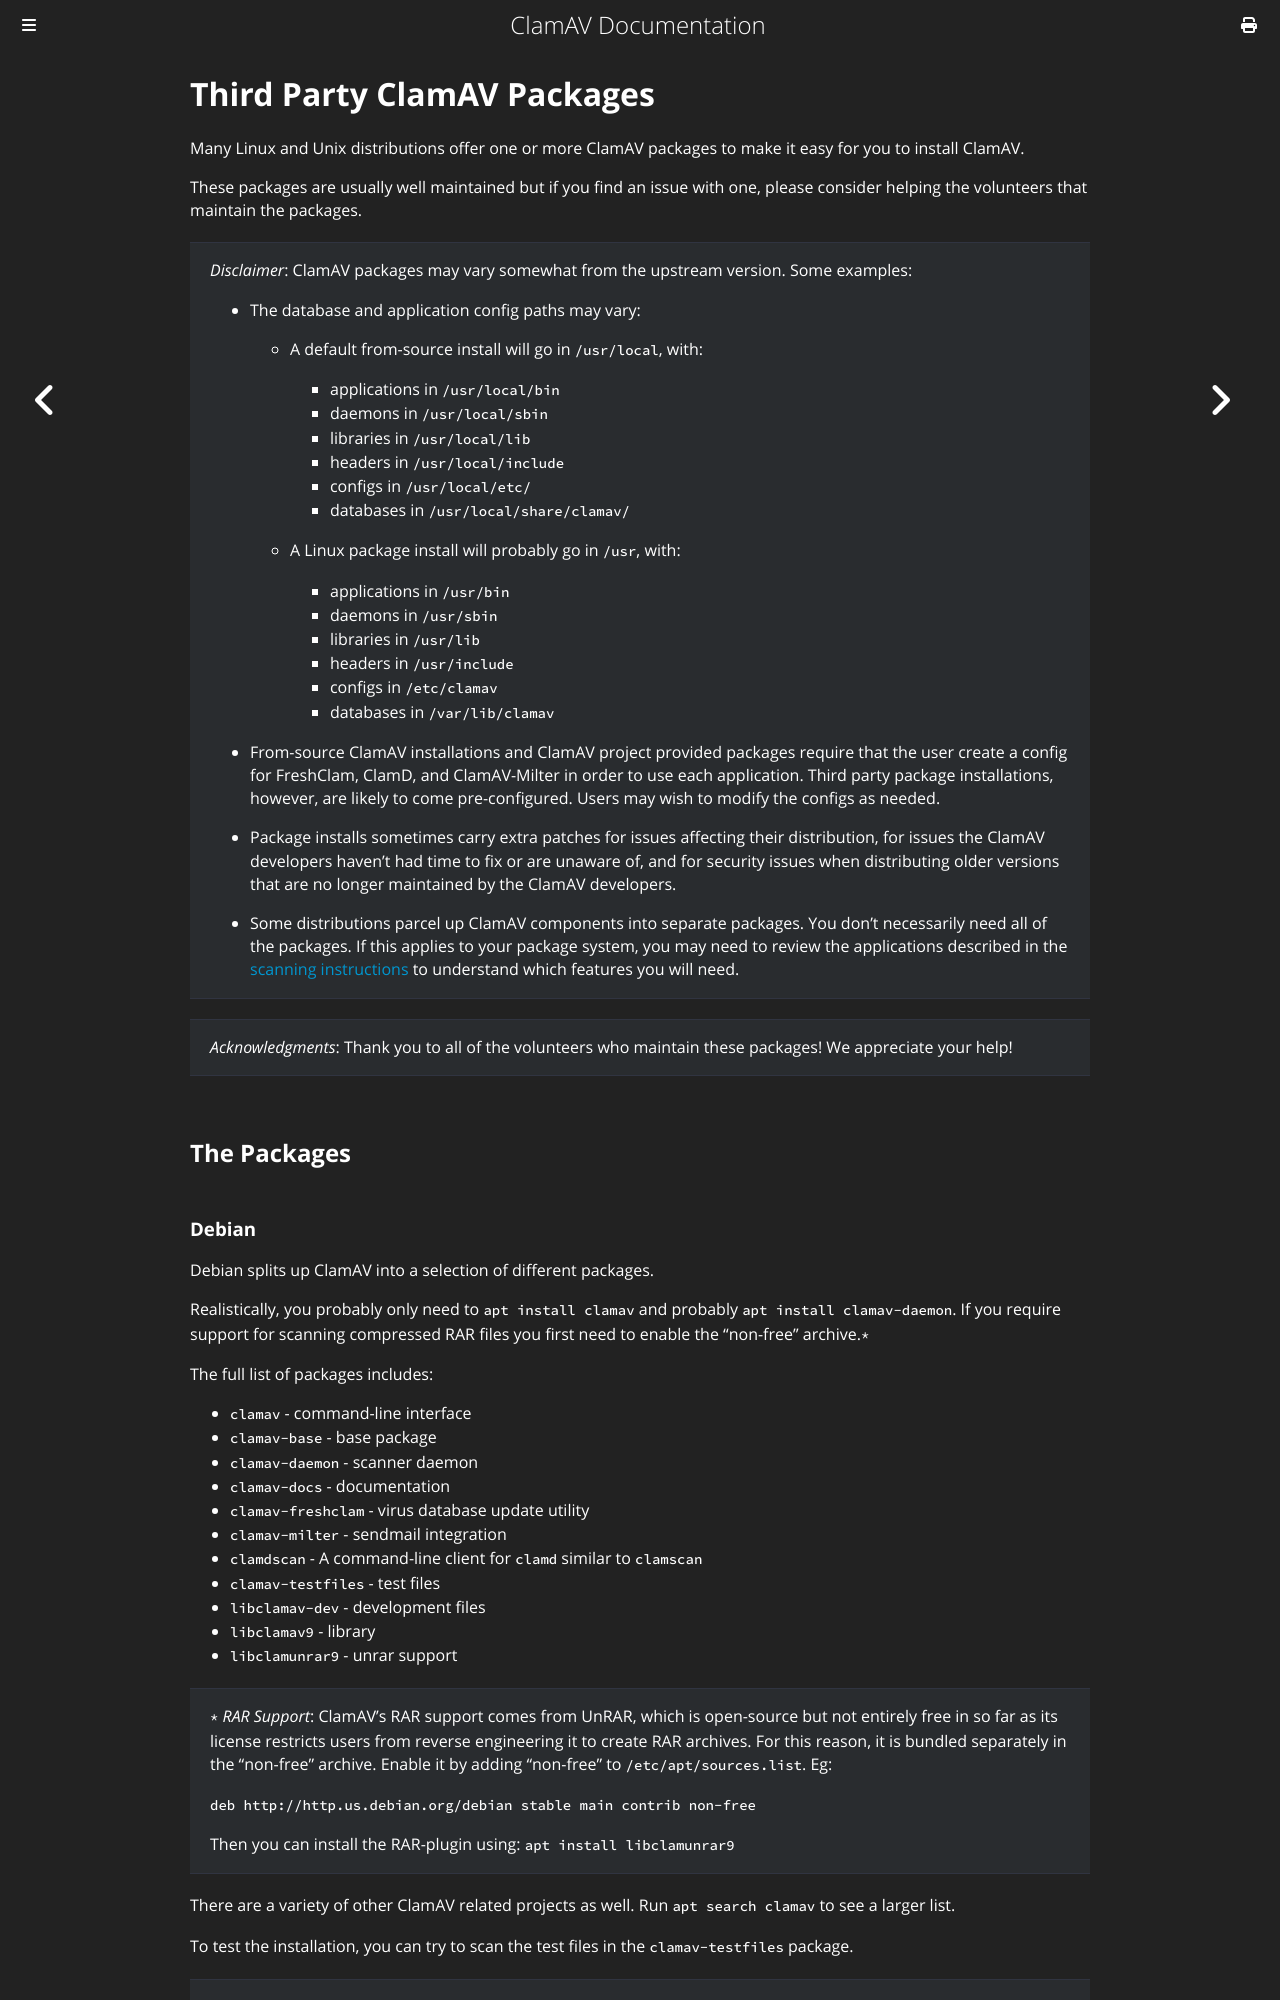

repository: Cisco-Talos/clamav-documentation · page: manual/Installing/Packages.html · generator: mdbook

# Third Party ClamAV Packages

Many Linux and Unix distributions offer one or more ClamAV packages to make it easy for you to install ClamAV.

These packages are usually well maintained but if you find an issue with one, please consider helping the volunteers that maintain the packages.

> _Disclaimer_: ClamAV packages may vary somewhat from the upstream version.
> Some examples:
>
> - The database and application config paths may vary:
>
>   - A default from-source install will go in `/usr/local`, with:
>     - applications in `/usr/local/bin`
>     - daemons in `/usr/local/sbin`
>     - libraries in `/usr/local/lib`
>     - headers in `/usr/local/include`
>     - configs in `/usr/local/etc/`
>     - databases in `/usr/local/share/clamav/`
>
>   - A Linux package install will probably go in `/usr`, with:
>     - applications in `/usr/bin`
>     - daemons in `/usr/sbin`
>     - libraries in `/usr/lib`
>     - headers in `/usr/include`
>     - configs in `/etc/clamav`
>     - databases in `/var/lib/clamav`
>
> - From-source ClamAV installations and ClamAV project provided packages require that the user create a config for FreshClam, ClamD, and ClamAV-Milter in order to use each application. Third party package installations, however, are likely to come pre-configured. Users may wish to modify the configs as needed.
>
> - Package installs sometimes carry extra patches for issues affecting their distribution, for issues the ClamAV developers haven't had time to fix or are unaware of, and for security issues when distributing older versions that are no longer maintained by the ClamAV developers.
>
> - Some distributions parcel up ClamAV components into separate packages. You don't necessarily need all of the packages. If this applies to your package system, you may need to review the applications described in the [scanning instructions](../Usage/Scanning.md) to understand which features you will need.

> _Acknowledgments_: Thank you to all of the volunteers who maintain these packages! We appreciate your help!

## The Packages
